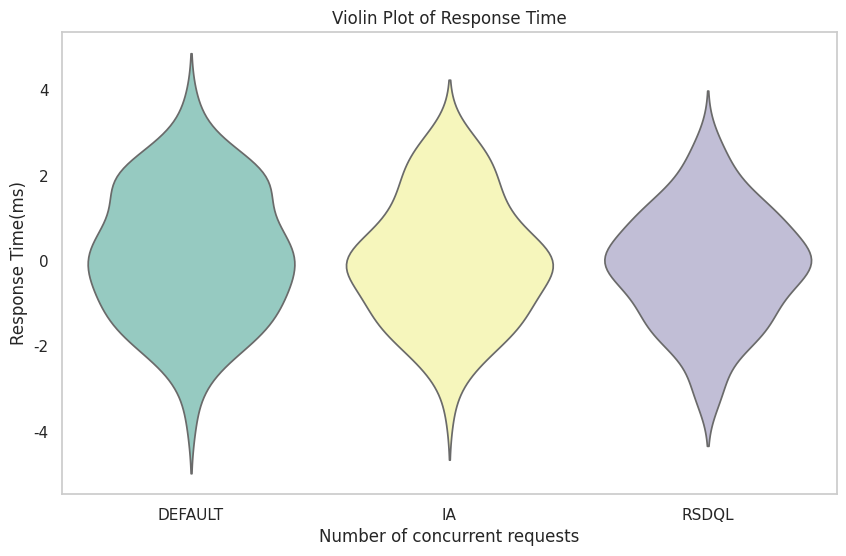

The matplotlib source for this figure:
import numpy as np
import seaborn as sns
import matplotlib.pyplot as plt
import pandas as pd

# 示例数据
np.random.seed(0)
x = np.random.normal(size=100)
y1 = np.random.normal(size=100)
y2 = np.random.normal(size=100)
y3 = np.random.normal(size=100)

# 数据集
data = np.column_stack((x + y1, x + y2, x + y3))
columns = ['DEFAULT', 'IA', 'RSDQL']

# 创建DataFrame
df = pd.DataFrame(data, columns=columns)

# 设置绘图样式
sns.set(style="whitegrid")

# 创建小提琴图
plt.figure(figsize=(10, 6))
sns.violinplot(data=df, inner=None, palette="Set3")

# 添加标签和标题
plt.xlabel('Number of concurrent requests')
plt.ylabel('Response Time(ms)')
plt.title('Violin Plot of Response Time')
plt.grid(False)
# 显示图形
plt.show()
